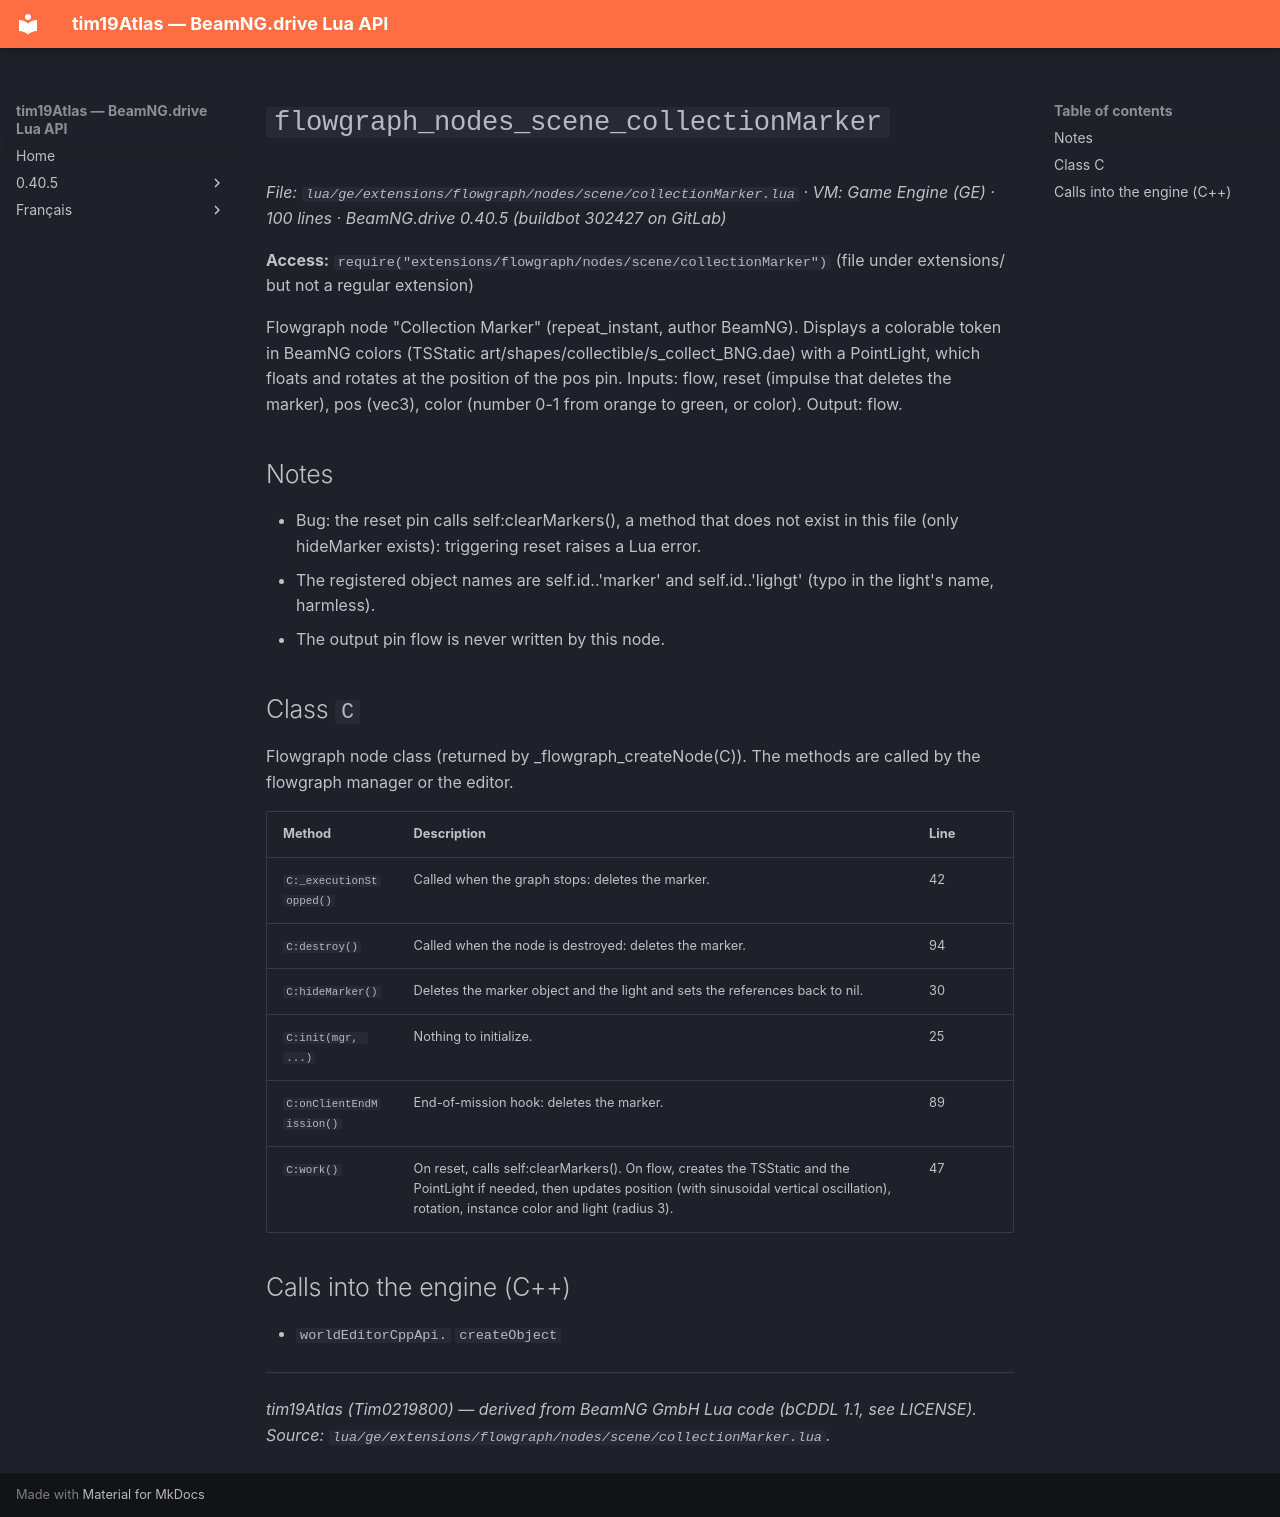

repository: Tim0219800/beamng-lua-atlas · page: 0.40.5/ge/extensions/flowgraph/nodes/scene/collectionMarker.html · generator: mkdocs

# `flowgraph_nodes_scene_collectionMarker`

*File: `lua/ge/extensions/flowgraph/nodes/scene/collectionMarker.lua` · VM: Game Engine (GE) · 100 lines · BeamNG.drive 0.40.5 (buildbot 302427 on GitLab)*

**Access:** `require("extensions/flowgraph/nodes/scene/collectionMarker")` (file under extensions/ but not a regular extension)

Flowgraph node "Collection Marker" (repeat_instant, author BeamNG). Displays a colorable token in BeamNG colors (TSStatic art/shapes/collectible/s_collect_BNG.dae) with a PointLight, which floats and rotates at the position of the pos pin. Inputs: flow, reset (impulse that deletes the marker), pos (vec3), color (number 0-1 from orange to green, or color). Output: flow.

## Notes

- Bug: the reset pin calls self:clearMarkers(), a method that does not exist in this file (only hideMarker exists): triggering reset raises a Lua error.
- The registered object names are self.id..'marker' and self.id..'lighgt' (typo in the light's name, harmless).
- The output pin flow is never written by this node.

## Class `C`

Flowgraph node class (returned by _flowgraph_createNode(C)). The methods are called by the flowgraph manager or the editor.

| Method | Description | Line |
|---|---|---|
| `C:_executionStopped()` | Called when the graph stops: deletes the marker. | 42 |
| `C:destroy()` | Called when the node is destroyed: deletes the marker. | 94 |
| `C:hideMarker()` | Deletes the marker object and the light and sets the references back to nil. | 30 |
| `C:init(mgr, ...)` | Nothing to initialize. | 25 |
| `C:onClientEndMission()` | End-of-mission hook: deletes the marker. | 89 |
| `C:work()` | On reset, calls self:clearMarkers(). On flow, creates the TSStatic and the PointLight if needed, then updates position (with sinusoidal vertical oscillation), rotation, instance color and light (radius 3). | 47 |

## Calls into the engine (C++)

- `worldEditorCppApi.` `createObject`

---
*tim19Atlas (Tim0219800) — derived from BeamNG GmbH Lua code (bCDDL 1.1, see LICENSE). Source: `lua/ge/extensions/flowgraph/nodes/scene/collectionMarker.lua`.*
